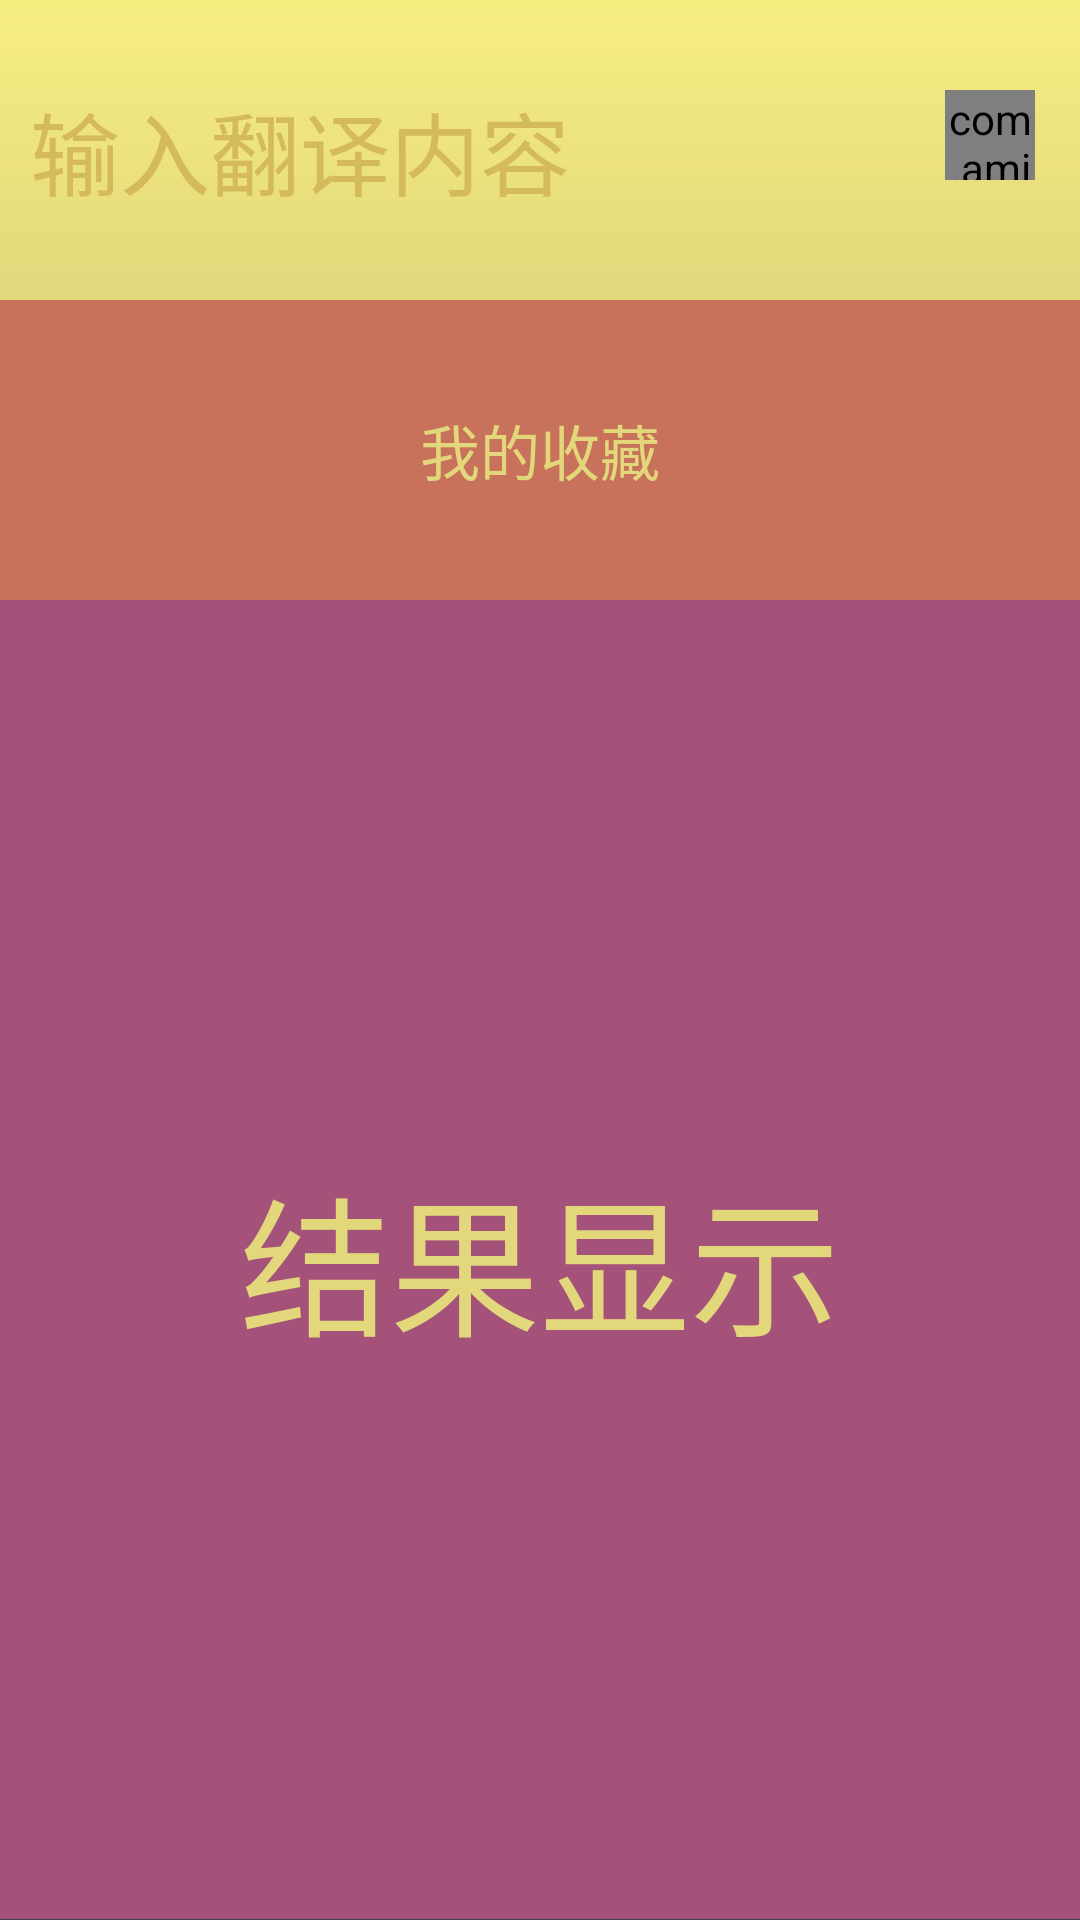

Layout XML and referenced resources for this Android screen:
<!-- AndroidManifest.xml: application theme AppTheme -->
<!-- res/layout/frag_query.xml -->
<?xml version="1.0" encoding="utf-8"?>
<RelativeLayout xmlns:android="http://schemas.android.com/apk/res/android"
    xmlns:tools="http://schemas.android.com/tools"
    android:layout_width="match_parent"
    android:background="@color/darkRed"
    android:layout_height="match_parent"
    tools:context=".view.MainActivity">

    <LinearLayout
        android:id="@+id/input_layout"
        android:padding="10dp"
        android:gravity="center_vertical"
        android:orientation="horizontal"
        android:background="@drawable/bg_query_input"
        android:layout_width="match_parent"
        android:layout_height="100dp"
        >
        <EditText
            android:id="@+id/et_input"
            android:textColorHint="#d5ba5c"
            android:hint="输入翻译内容"
            android:textColor="#ffffff"
            android:paddingTop="10dp"
            android:paddingBottom="10dp"
            android:textSize="30sp"
            android:background="@null"
            android:layout_weight="1"
            android:layout_width="0dp"
            android:layout_height="wrap_content" />
        <com.aming.translate.view.view.QueryAnimateView
            android:layout_marginRight="5dp"
            android:layout_marginBottom="5dp"
            android:id="@+id/queryView"
            android:layout_width="30dp"
            android:layout_height="30dp" />
    </LinearLayout>
    <View
        android:transitionName="record"
        android:id="@+id/data_layout"
        android:layout_below="@id/input_layout"
        android:background="@color/orange"
        android:layout_width="match_parent"
        android:layout_height="100dp">
    </View>
    <TextView
        android:layout_below="@id/input_layout"
        android:id="@+id/to_record_page"
        android:gravity="center"
        android:text="我的收藏"
        android:textSize="20sp"
        android:textColor="#e2d77b"
        android:layout_width="match_parent"
        android:layout_height="100dp" />
    <RelativeLayout
        android:padding="10dp"
        android:id="@+id/show_layout"
        android:layout_below="@id/data_layout"
        android:layout_width="match_parent"
        android:layout_height="match_parent">
        <TextView
            android:id="@+id/result_tip"
            android:gravity="center"
            android:textSize="50sp"
            android:text="结果显示"
            android:textColor="#e2d77b"
            android:layout_width="match_parent"
            android:layout_height="match_parent" />
        <TextView
            android:layout_marginBottom="55dp"
            android:id="@+id/tv_show_result"
            android:textSize="20sp"
            android:textColor="@color/yellowText"
            android:layout_width="match_parent"
            android:layout_height="match_parent" />
    </RelativeLayout>
    <Button
        android:id="@+id/btn_add_to_favorite"
        android:layout_marginBottom="-55dp"
        android:textColor="#e2d77b"
        android:background="@drawable/bg_add_to_favorite"
        android:text="添加收藏"
        android:textSize="20sp"
        android:layout_alignParentBottom="true"
        android:layout_width="match_parent"
        android:layout_height="55dp" />
</RelativeLayout>
<!-- resources referenced by this layout -->
<resources>
  <color name="darkRed">#a45279</color>
  <color name="orange">#c8715b</color>
  <color name="yellowText">#e2d77b</color>
  <!-- drawable bg_add_to_favorite (drawable) -->
  <?xml version="1.0" encoding="utf-8"?>
  <ripple
      android:color="@color/orange"
      xmlns:android="http://schemas.android.com/apk/res/android" >
      <item android:drawable="@color/darkBlue"/>
  </ripple>
  <!-- drawable bg_query_input (drawable) -->
  <?xml version="1.0" encoding="utf-8"?>
  <shape xmlns:android="http://schemas.android.com/apk/res/android">
      <gradient android:startColor="#f7ee82"
          android:endColor="#e2d77b"
          android:angle="270"
          android:type="linear"/>
  </shape>
  <style name="AppTheme" parent="Theme.AppCompat.Light.NoActionBar">
          
          <item name="colorPrimary">@color/colorPrimary</item>
          <item name="colorPrimaryDark">@color/colorPrimaryDark</item>
          <item name="colorAccent">@color/colorAccent</item>
          
          
          
          
          
      </style>
  <color name="darkBlue">#404158</color>
  <color name="colorPrimary">#ece27e</color>
  <color name="colorPrimaryDark">#ece27e</color>
  <color name="colorAccent">#ffffff</color>
</resources>
